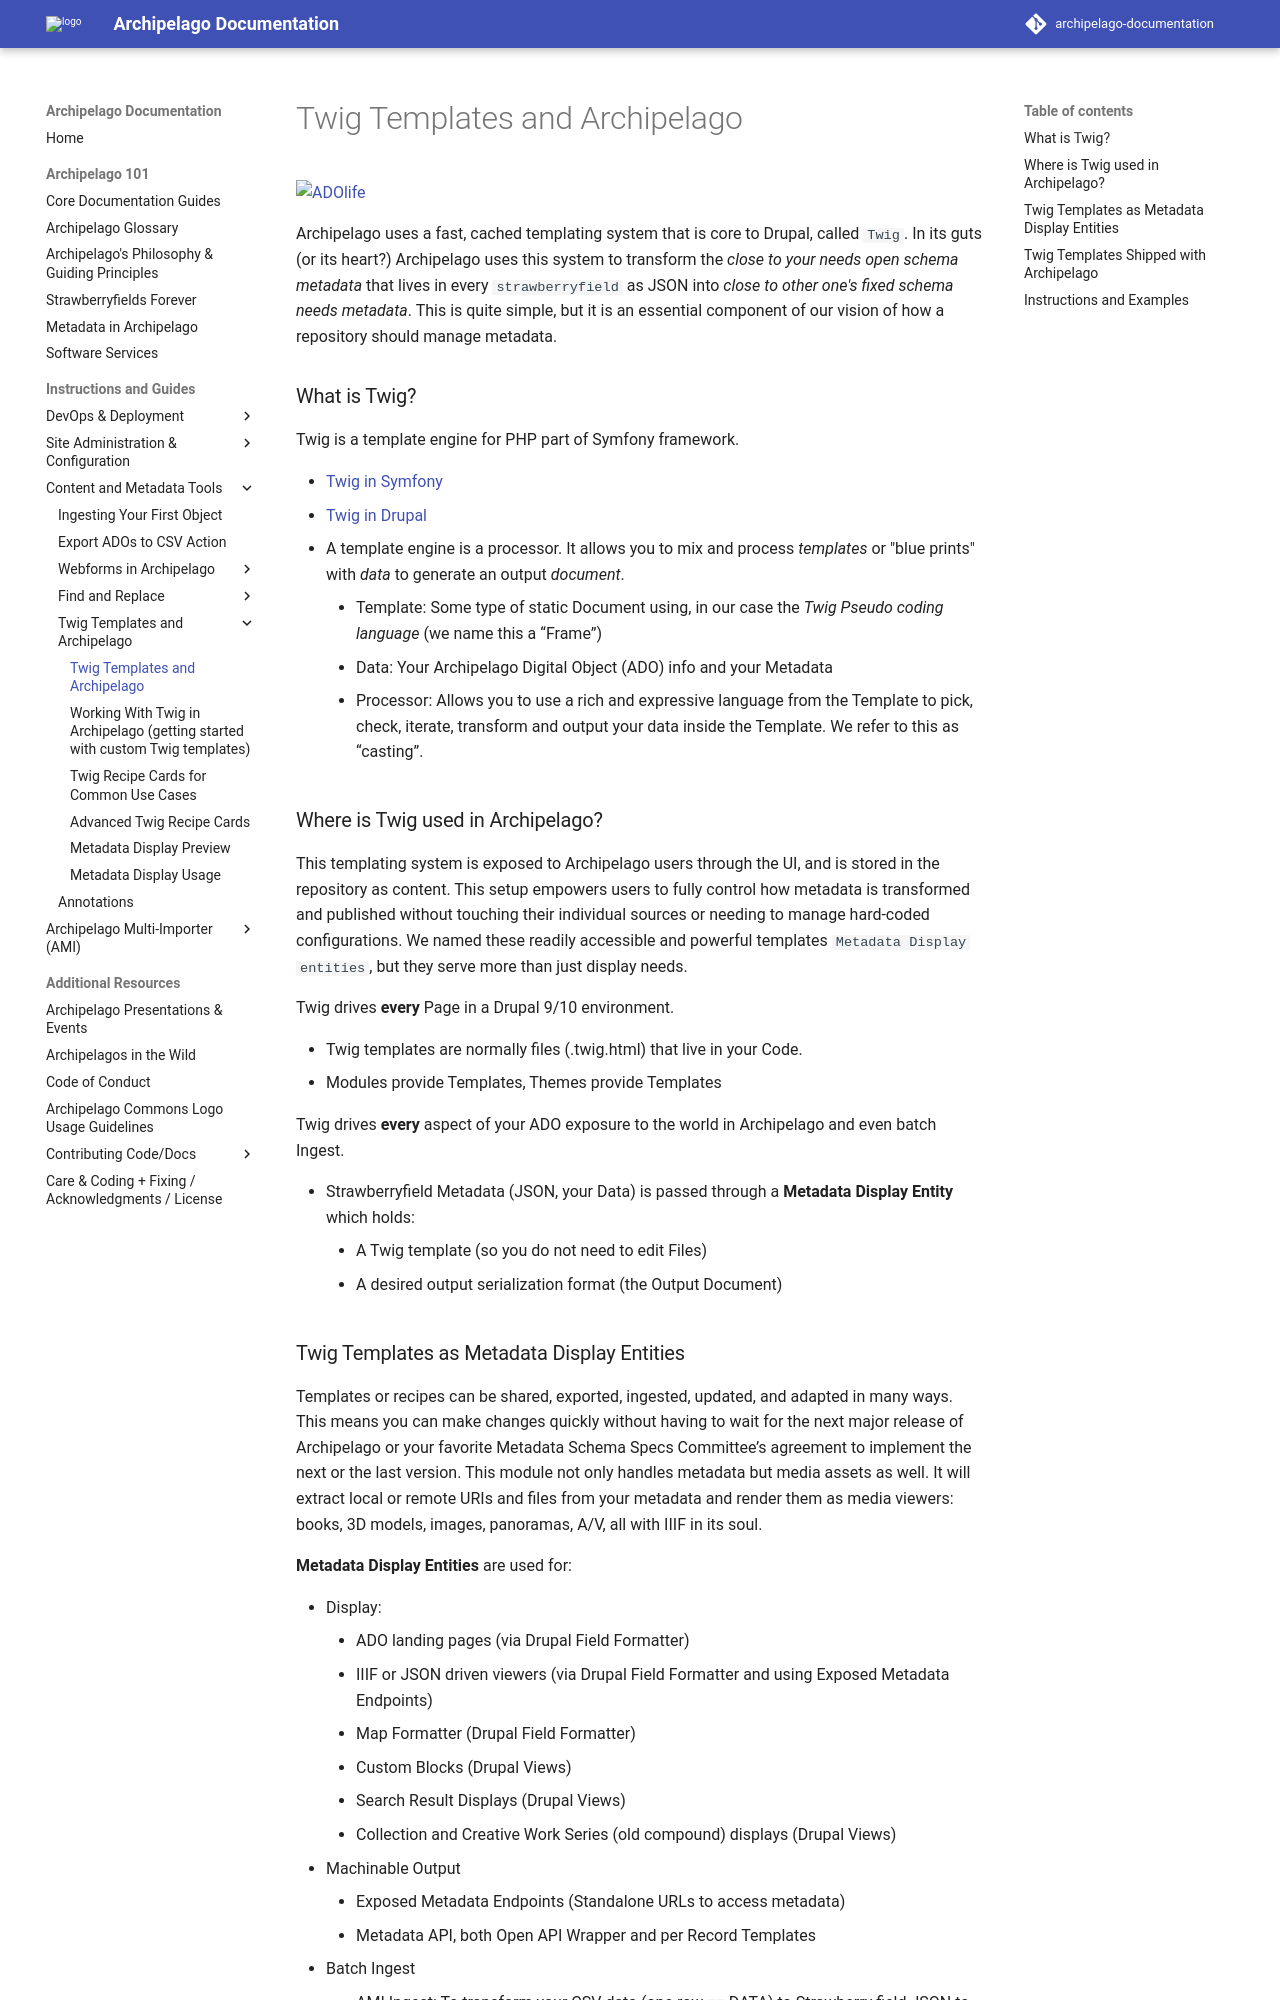

repository: esmero/archipelago-documentation · page: 2.2.0/metadatatwigs/index.html · generator: mkdocs

# Twig Templates and Archipelago

![ADOlife](images/jsonupcaststar.png)

Archipelago uses a fast, cached templating system that is core to Drupal, called `Twig`. In its guts (or its heart?) Archipelago uses this system to transform the _close to your needs open schema metadata_ that lives in every `strawberryfield` as JSON into _close to other one's fixed schema needs metadata_. This is quite simple, but it is an essential component of our vision of how a repository should manage metadata.

### What is Twig?

Twig is a template engine for PHP part of Symfony framework.

- [Twig in Symfony](https://twig.symfony.com)
- [Twig in Drupal](https://www.drupal.org/docs/theming-drupal/twig-in-drupal)
- A template engine is a processor. It allows you to mix and process _templates_ or "blue prints" with _data_ to generate an output _document_.
    - Template: Some type of static Document using, in our case the _Twig Pseudo coding language_ (we name this a “Frame”)
    - Data: Your Archipelago Digital Object (ADO) info and your Metadata
    - Processor: Allows you to use a rich and expressive language from the Template to pick, check, iterate, transform and output your data inside the Template. We refer to this as “casting”.
		
### Where is Twig used in Archipelago?

This templating system is exposed to Archipelago users through the UI, and is stored in the repository as content. This setup empowers users to fully control how metadata is transformed and published without touching their individual sources or needing to manage hard-coded configurations. We named these readily accessible and powerful templates `Metadata Display entities`, but they serve more than just display needs.

Twig drives **every** Page in a Drupal 9/10 environment.

- Twig templates are normally files (.twig.html) that live in your Code.
- Modules provide Templates, Themes provide Templates

Twig drives **every** aspect of your ADO exposure to the world in Archipelago and even batch Ingest.

- Strawberryfield Metadata (JSON, your Data) is passed through a **Metadata Display Entity** which holds:
    - A Twig template (so you do not need to edit Files)
    - A desired output serialization format (the Output Document)
